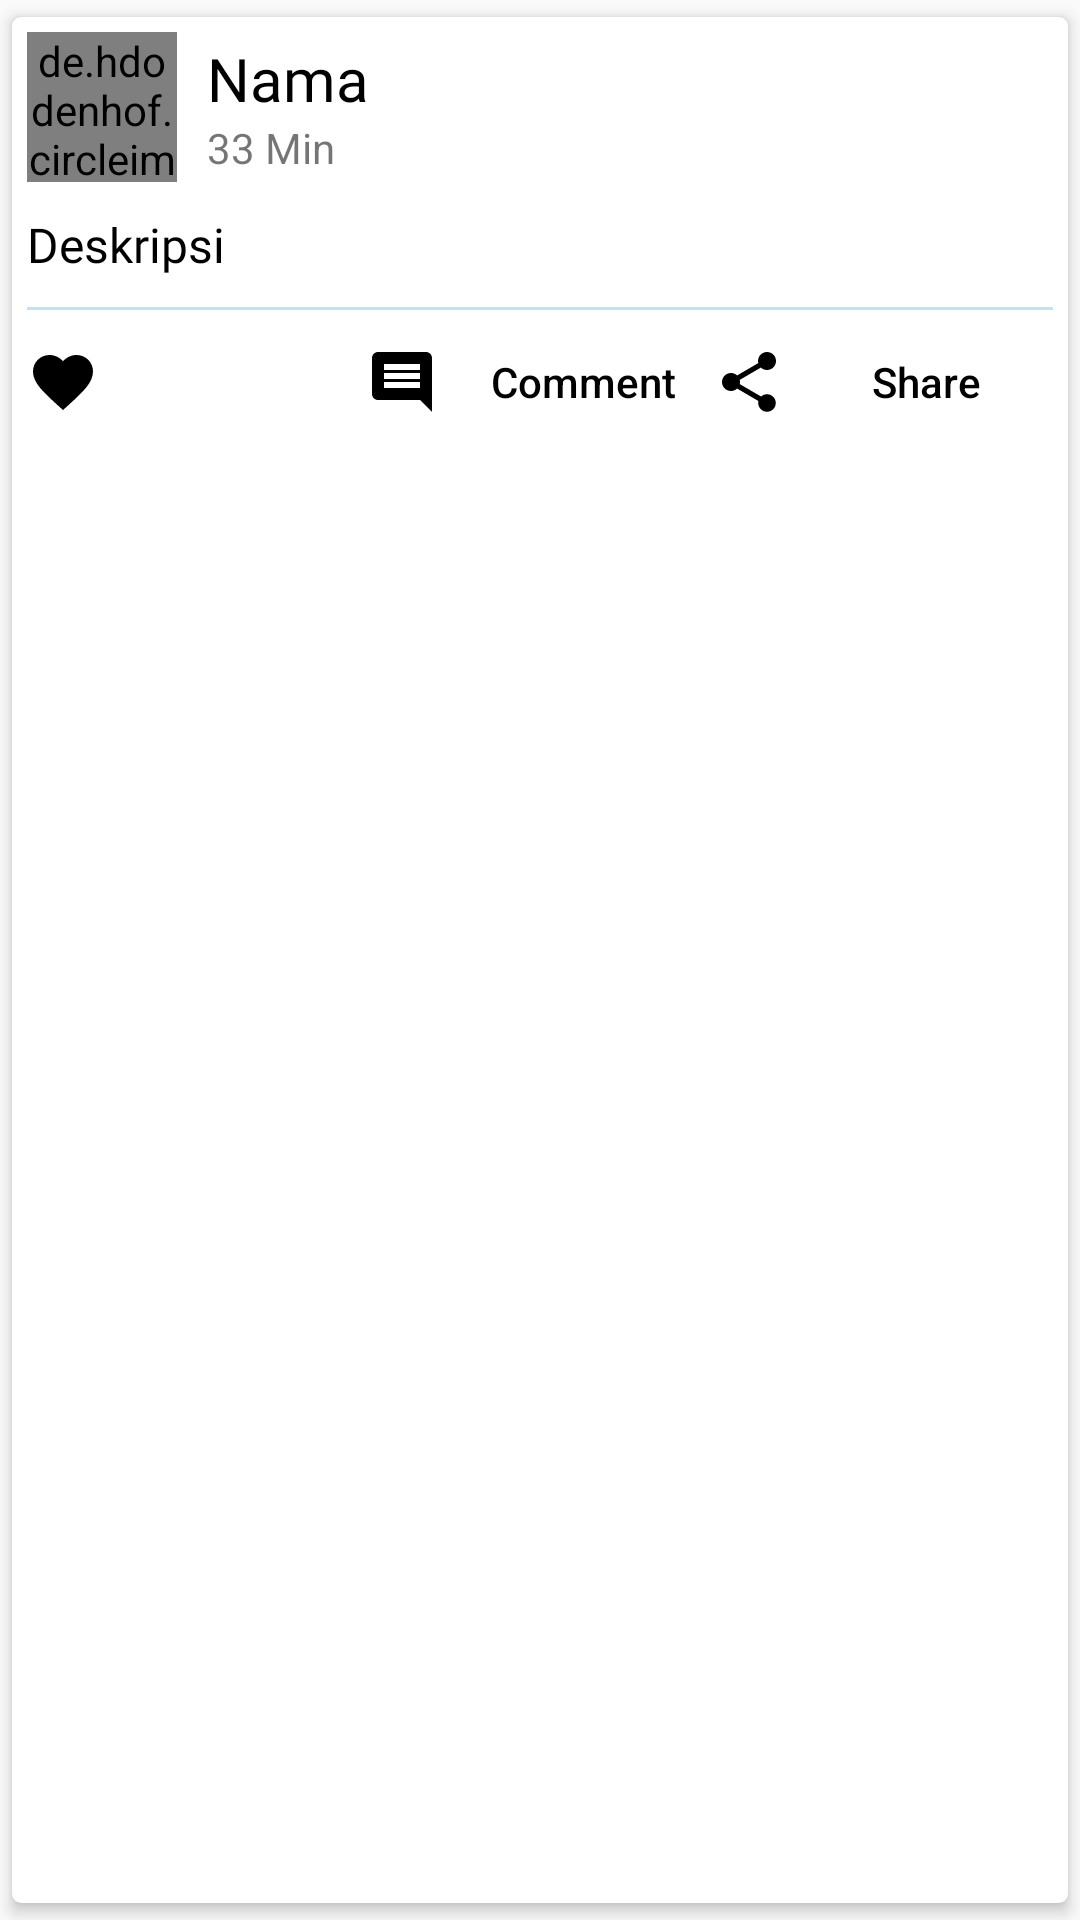

Layout XML and referenced resources for this Android screen:
<!-- AndroidManifest.xml: application theme AppTheme -->
<!-- res/layout/list_post.xml -->
<?xml version="1.0" encoding="utf-8"?>
<androidx.cardview.widget.CardView xmlns:android="http://schemas.android.com/apk/res/android"
    xmlns:app="http://schemas.android.com/apk/res-auto"
    android:orientation="vertical"
    android:layout_width="match_parent"
    android:layout_height="wrap_content"
    app:cardCornerRadius="3dp"
    app:cardElevation="3dp"
    app:cardUseCompatPadding="true"
    app:cardBackgroundColor="#FFFFFF"
    app:contentPadding="5dp">

    <LinearLayout
        android:layout_width="match_parent"
        android:layout_height="wrap_content"
        android:orientation="vertical">

        <LinearLayout
            android:id="@+id/profiltamp"
            android:layout_width="match_parent"
            android:layout_height="wrap_content"
            android:orientation="horizontal"
            android:gravity="center_vertical">

            <de.hdodenhof.circleimageview.CircleImageView
                android:layout_width="50dp"
                android:layout_height="50dp"
                android:id="@+id/upicpost"
                android:src="@drawable/ic_usr_name"/>
            <LinearLayout
                android:layout_width="0dp"
                android:layout_height="wrap_content"
                android:orientation="vertical"
                android:layout_weight="1">

                <TextView
                    android:id="@+id/Nametv"
                    android:layout_width="wrap_content"
                    android:layout_height="wrap_content"
                    android:layout_marginStart="10dp"
                    android:fontFamily="@font/fira_sans"
                    android:text="Nama"
                    android:textColor="#000000"
                    android:textSize="20sp" />

                <TextView
                    android:id="@+id/timetv"
                    android:layout_width="wrap_content"
                    android:layout_height="wrap_content"
                    android:layout_marginStart="10dp"
                    android:text="33 Min" />


        </LinearLayout>
            <ImageButton
                android:id="@+id/morebtn"
                android:layout_width="wrap_content"
                android:layout_height="wrap_content"
                android:src="@drawable/ic_more_name"
                android:background="@null"/>
        </LinearLayout>


        <TextView
            android:id="@+id/desktv"
            android:layout_width="match_parent"
            android:layout_height="wrap_content"
            android:layout_marginTop="10dp"
            android:layout_marginBottom="5dp"
            android:autoLink="all"
            android:fontFamily="@font/fira_sans_light"
            android:text="Deskripsi"
            android:textColor="#000000"
            android:textSize="16sp" />

        <ImageView
            android:id="@+id/fotok"
            android:layout_width="match_parent"
            android:layout_height="wrap_content"
            android:background="#ffffffff" />

        <View
            android:layout_width="match_parent"
            android:layout_height="1dp"
            android:layout_marginTop="5dp"
            android:background="#BEE3F3" />

        <LinearLayout
            android:layout_width="match_parent"
            android:layout_height="wrap_content"
            android:gravity="center"
            android:orientation="horizontal">

            <Button
                android:id="@+id/btnlike"
                android:layout_width="wrap_content"
                android:layout_height="wrap_content"
                android:layout_weight="1"
                android:background="#FFFFFF"
                android:drawableLeft="@drawable/ic_like_name"
                android:drawablePadding="5dp"
                android:textAllCaps="false"
                android:textColor="#000000" />

            <Button
                android:id="@+id/btnkomen"
                android:layout_width="wrap_content"
                android:layout_height="wrap_content"
                android:layout_weight="1"
                android:background="#FFFFFF"
                android:drawableLeft="@drawable/ic_com_name"
                android:drawablePadding="5dp"
                android:text="Comment"
                android:textAllCaps="false"
                android:textColor="#000000" />

            <Button
                android:id="@+id/btnshare"
                android:layout_width="wrap_content"

                android:layout_height="wrap_content"
                android:layout_weight="1"
                android:background="#FFFFFF"
                android:drawableLeft="@drawable/ic_shar_name"
                android:drawablePadding="5dp"
                android:text="Share"
                android:textAllCaps="false"
                android:textColor="#000000" />

        </LinearLayout>

    </LinearLayout>

</androidx.cardview.widget.CardView>
<!-- resources referenced by this layout -->
<resources>
  <!-- drawable ic_com_name (drawable-anydpi) -->
  <vector xmlns:android="http://schemas.android.com/apk/res/android"
      android:width="24dp"
      android:height="24dp"
      android:viewportWidth="24"
      android:viewportHeight="24"
      android:tint="#FF000000">
      <path
          android:fillColor="#FF000000"
          android:pathData="M21.99,4c0,-1.1 -0.89,-2 -1.99,-2L4,2c-1.1,0 -2,0.9 -2,2v12c0,1.1 0.9,2 2,2h14l4,4 -0.01,-18zM18,14L6,14v-2h12v2zM18,11L6,11L6,9h12v2zM18,8L6,8L6,6h12v2z"/>
  </vector>
  <!-- drawable ic_like_name (drawable-anydpi) -->
  <vector xmlns:android="http://schemas.android.com/apk/res/android"
      android:width="24dp"
      android:height="24dp"
      android:viewportWidth="24"
      android:viewportHeight="24"
      android:tint="#FF000000">
      <path
          android:fillColor="#FF000000"
          android:pathData="M12,21.35l-1.45,-1.32C5.4,15.36 2,12.28 2,8.5 2,5.42 4.42,3 7.5,3c1.74,0 3.41,0.81 4.5,2.09C13.09,3.81 14.76,3 16.5,3 19.58,3 22,5.42 22,8.5c0,3.78 -3.4,6.86 -8.55,11.54L12,21.35z"/>
  </vector>
  <!-- drawable ic_shar_name (drawable-anydpi) -->
  <vector xmlns:android="http://schemas.android.com/apk/res/android"
      android:width="24dp"
      android:height="24dp"
      android:viewportWidth="24"
      android:viewportHeight="24"
      android:tint="#FF000000">
      <path
          android:fillColor="#FF000000"
          android:pathData="M18,16.08c-0.76,0 -1.44,0.3 -1.96,0.77L8.91,12.7c0.05,-0.23 0.09,-0.46 0.09,-0.7s-0.04,-0.47 -0.09,-0.7l7.05,-4.11c0.54,0.5 1.25,0.81 2.04,0.81 1.66,0 3,-1.34 3,-3s-1.34,-3 -3,-3 -3,1.34 -3,3c0,0.24 0.04,0.47 0.09,0.7L8.04,9.81C7.5,9.31 6.79,9 6,9c-1.66,0 -3,1.34 -3,3s1.34,3 3,3c0.79,0 1.5,-0.31 2.04,-0.81l7.12,4.16c-0.05,0.21 -0.08,0.43 -0.08,0.65 0,1.61 1.31,2.92 2.92,2.92 1.61,0 2.92,-1.31 2.92,-2.92s-1.31,-2.92 -2.92,-2.92z"/>
  </vector>
  <!-- drawable ic_usr_name (drawable-anydpi) -->
  <vector xmlns:android="http://schemas.android.com/apk/res/android"
      android:width="24dp"
      android:height="24dp"
      android:viewportWidth="28.8"
      android:viewportHeight="28.8"
      android:tint="#90E4FF">
    <group android:translateX="2.4"
        android:translateY="2.4">
        <path
            android:fillColor="#FF000000"
            android:pathData="M12,12c2.21,0 4,-1.79 4,-4s-1.79,-4 -4,-4 -4,1.79 -4,4 1.79,4 4,4zM12,14c-2.67,0 -8,1.34 -8,4v2h16v-2c0,-2.66 -5.33,-4 -8,-4z"/>
    </group>
  </vector>
  <style name="AppTheme" parent="Theme.AppCompat.Light.DarkActionBar">
          
          <item name="colorPrimary">@color/colorPrimary</item>
          <item name="colorPrimaryDark">@color/colorPrimaryDark</item>
          <item name="colorAccent">@color/colorAccent</item>
      </style>
  <color name="colorPrimary">#5F82EB</color>
  <color name="colorPrimaryDark">#4169E1</color>
  <color name="colorAccent">#D81B60</color>
</resources>
